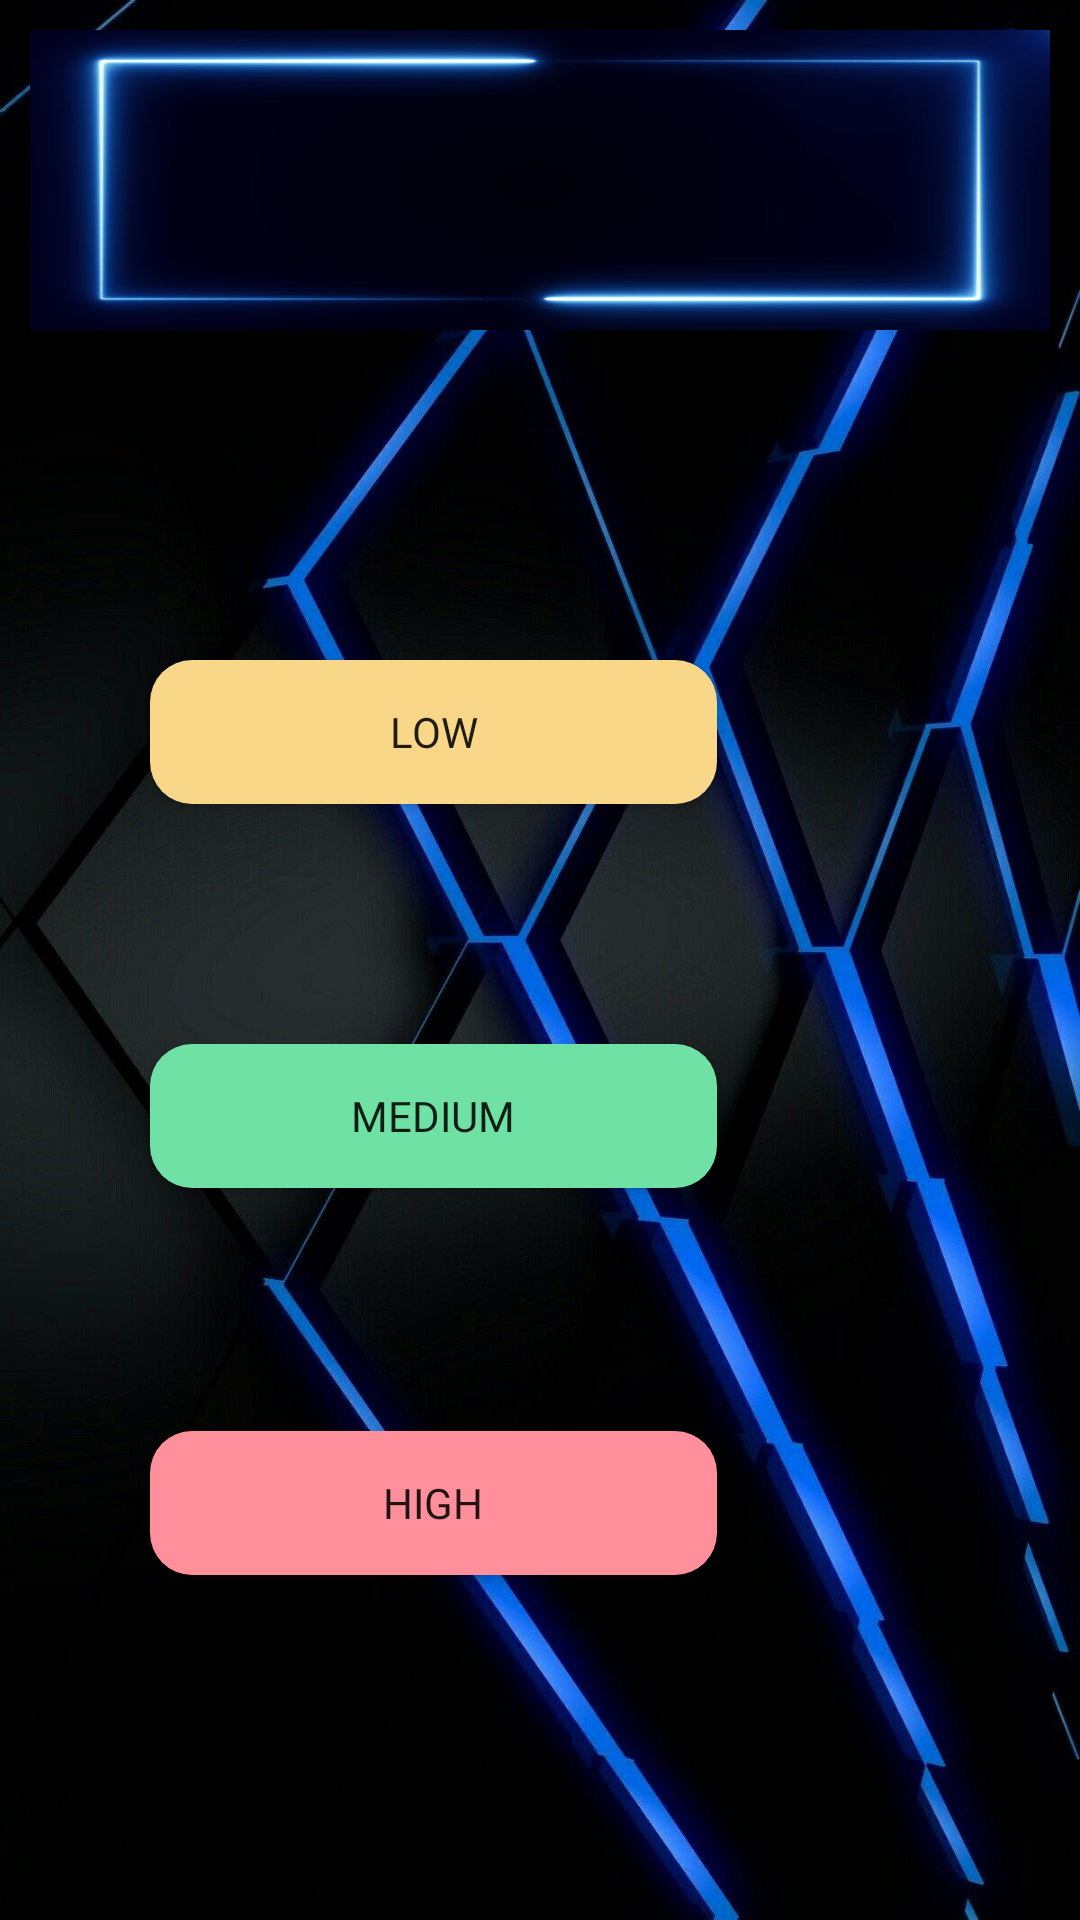

This screen was rendered from an Android layout file. Write that file and the resources it references.
<!-- AndroidManifest.xml: application theme AppTheme -->
<!-- res/layout/layout_activity_intensity_rating.xml -->
<?xml version="1.0" encoding="utf-8"?>
<layout xmlns:android="http://schemas.android.com/apk/res/android"
    xmlns:app="http://schemas.android.com/apk/res-auto"
    xmlns:tools="http://schemas.android.com/tools">

    <data>

    </data>

    <RelativeLayout
        android:layout_width="match_parent"
        android:layout_height="match_parent"
        android:orientation="vertical"
        tools:context=".view.intensityQuestion.IntensityQuestionActivity"
        android:background="@drawable/blueblack">

        <Button
            android:id="@+id/medium_btn"
            android:layout_width="189dp"
            android:layout_height="wrap_content"
            android:layout_alignParentEnd="true"
            android:layout_alignParentRight="true"
            android:layout_alignParentBottom="true"
            android:layout_marginEnd="121dp"
            android:layout_marginRight="121dp"
            android:layout_marginBottom="244dp"
            android:background="@drawable/rounded_green_button"
            android:fontFamily="@font/prompt_block"
            android:text="Medium"
            tools:layout_conversion_absoluteHeight="48dp"
            tools:layout_conversion_absoluteWidth="411dp"
            tools:layout_editor_absoluteX="307dp"
            tools:layout_editor_absoluteY="40dp" />

        <Button
            android:id="@+id/high_btn"
            android:layout_width="189dp"
            android:layout_height="wrap_content"
            android:layout_alignParentEnd="true"
            android:layout_alignParentRight="true"
            android:layout_alignParentBottom="true"
            android:layout_marginEnd="121dp"
            android:layout_marginRight="121dp"
            android:layout_marginBottom="115dp"
            android:background="@drawable/rounded_pink_button"
            android:fontFamily="@font/prompt_block"
            android:text="High"
            tools:layout_conversion_absoluteHeight="48dp"
            tools:layout_conversion_absoluteWidth="411dp"
            tools:layout_editor_absoluteX="307dp"
            tools:layout_editor_absoluteY="40dp" />

        <Button
            android:id="@+id/low_btn"
            android:layout_width="189dp"
            android:layout_height="wrap_content"
            android:layout_alignParentEnd="true"
            android:layout_alignParentRight="true"
            android:layout_alignParentBottom="true"
            android:layout_marginEnd="121dp"
            android:layout_marginRight="121dp"
            android:layout_marginBottom="372dp"
            android:background="@drawable/rounded_yellow_button"
            android:fontFamily="@font/prompt_block"
            android:text="Low"
            tools:layout_conversion_absoluteHeight="48dp"
            tools:layout_conversion_absoluteWidth="411dp"
            tools:layout_editor_absoluteX="307dp"
            tools:layout_editor_absoluteY="40dp" />

        <TextView
            android:id="@+id/textView"
            android:layout_width="400dp"
            android:layout_height="100dp"
            android:layout_marginStart="10dp"
            android:layout_marginLeft="10dp"
            android:layout_marginTop="10dp"
            android:layout_marginEnd="10dp"
            android:layout_marginRight="10dp"
            android:layout_marginBottom="10dp"
            android:textColor="@android:color/white"
            android:background="@drawable/blueblack3d" />


    </RelativeLayout>

</layout>
<!-- resources referenced by this layout -->
<resources>
  <!-- drawable blueblack: jpg bitmap (drawable, 106933 bytes) -->
  <!-- drawable blueblack3d: jpg bitmap (drawable, 68834 bytes) -->
  <!-- drawable rounded_green_button (drawable) -->
  <?xml version="1.0" encoding="utf-8"?>
  <shape xmlns:android="http://schemas.android.com/apk/res/android">
  
      <solid android:color="#70E1A5"/>
      <corners android:radius="14dp"/>
  
  </shape>
  <!-- drawable rounded_pink_button (drawable) -->
  <?xml version="1.0" encoding="utf-8"?>
  <shape xmlns:android="http://schemas.android.com/apk/res/android">
  
      <solid android:color="#FF909B"/>
      <corners android:radius="14dp"/>
  
  </shape>
  <!-- drawable rounded_yellow_button (drawable) -->
  <?xml version="1.0" encoding="utf-8"?>
  <shape xmlns:android="http://schemas.android.com/apk/res/android">
  
      <solid android:color="#F9D789"/>
      <corners android:radius="14dp"/>
  
  </shape>
  <style name="AppTheme" parent="Theme.AppCompat.Light.DarkActionBar">
          
          <item name="colorPrimary">@color/colorPrimary</item>
          <item name="colorPrimaryDark">@color/colorPrimaryDark</item>
          <item name="colorAccent">@color/colorAccent</item>
      </style>
  <color name="colorPrimary">#000000</color>
  <color name="colorPrimaryDark">#3700B3</color>
  <color name="colorAccent">#03DAC5</color>
</resources>
